The GitHub repository PKhuang-TW/NCTU_Interaction-Design-VR contains a labelled image folder "TrainTest" with 5 categories: fire, heart, lightening, wall, wind. Examples follow, each with its label.

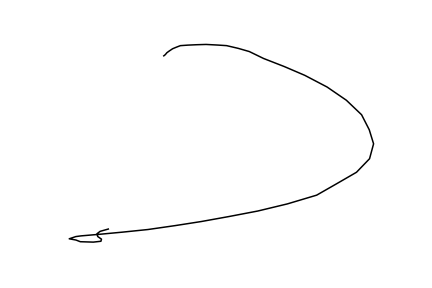
Label: wall

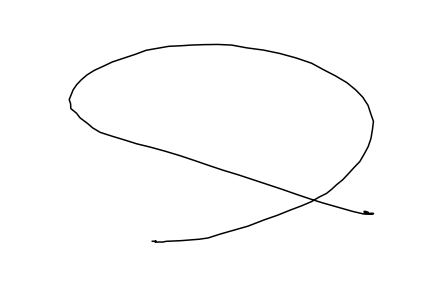
Label: wind

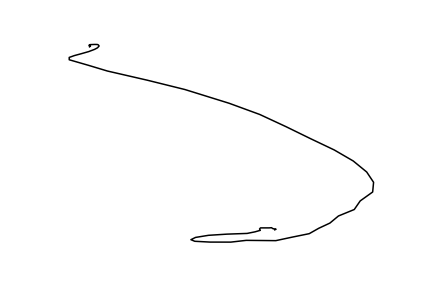
Label: wall

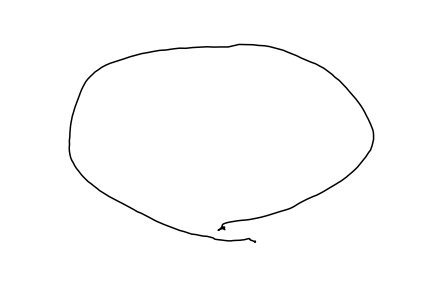
Label: fire

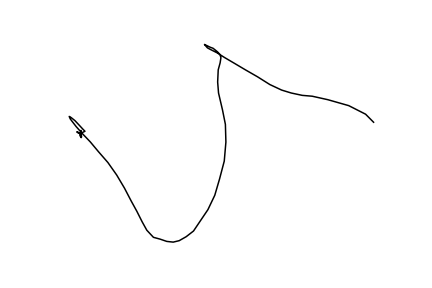
Label: lightening

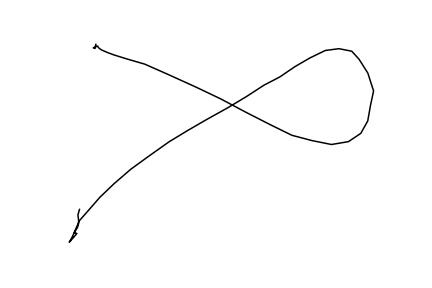
Label: wind
